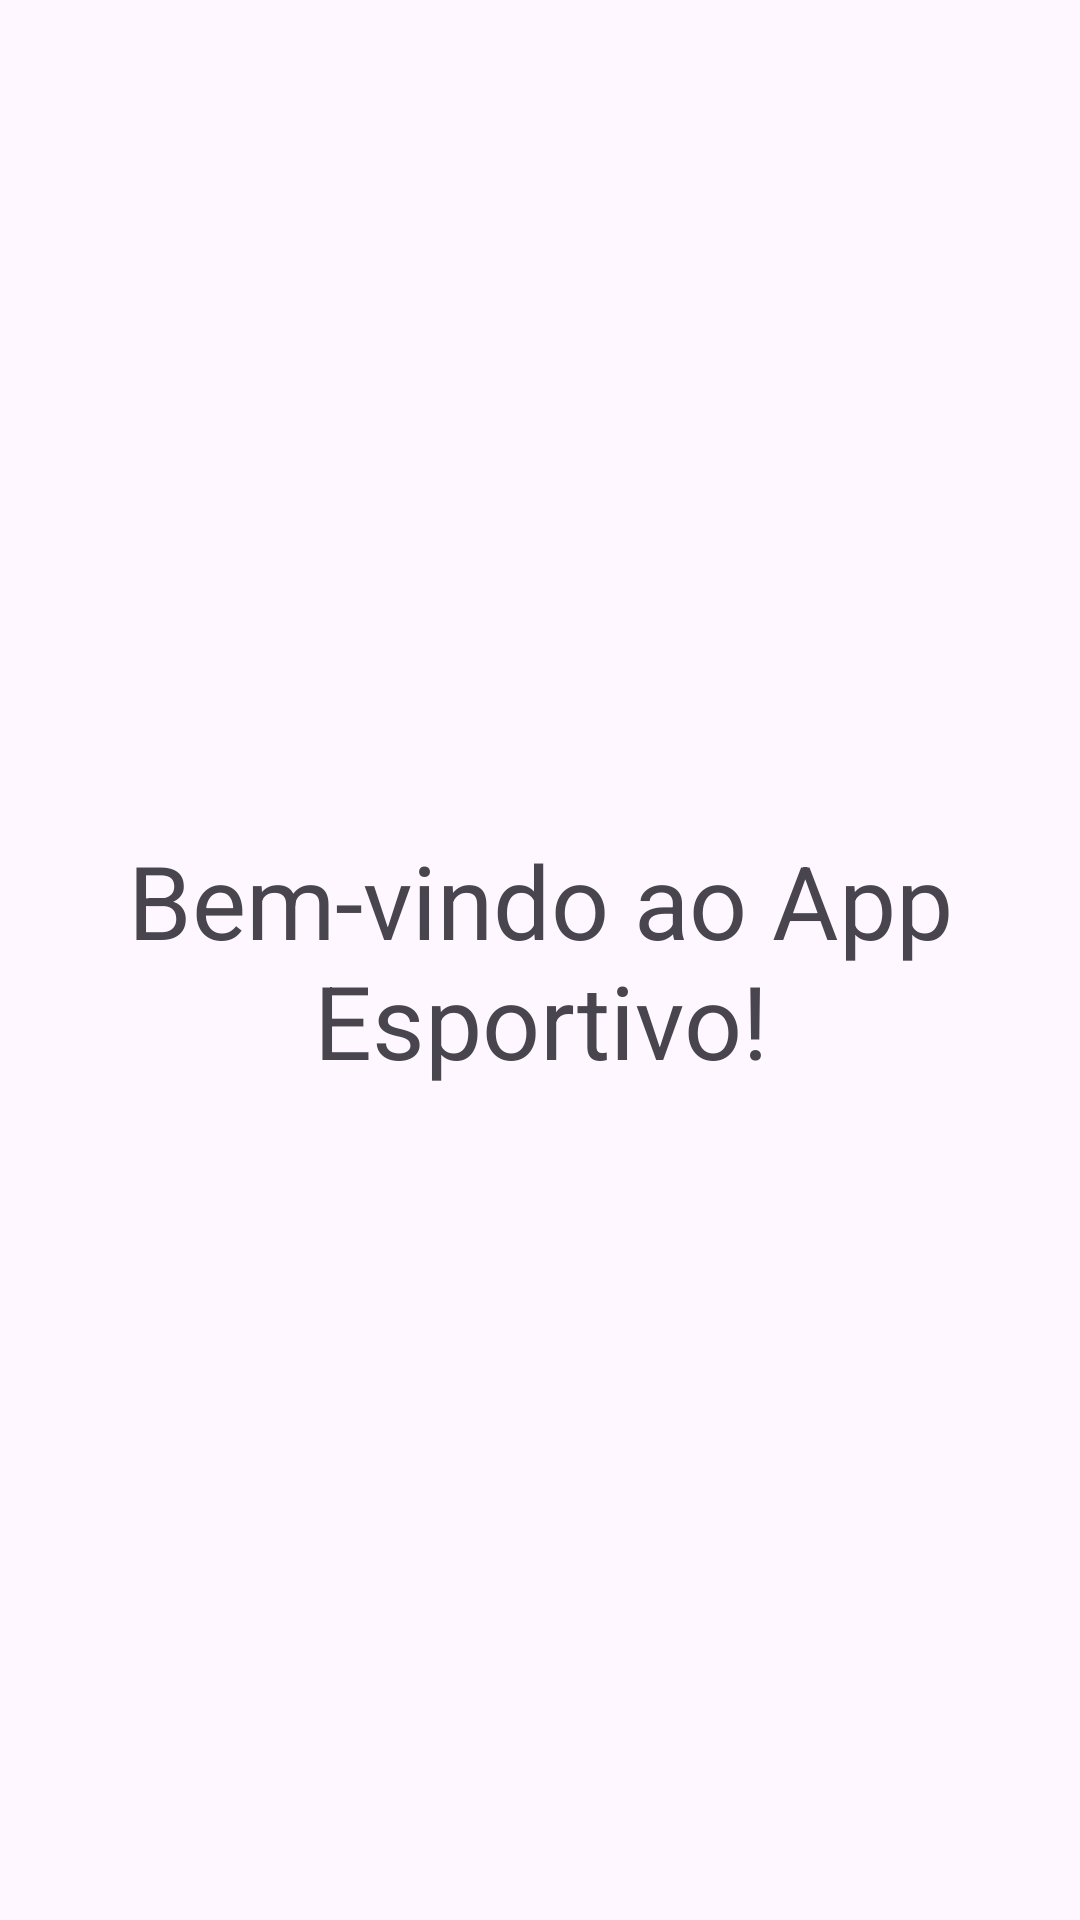

Here is an Android app screen rendered from its layout file. Give the layout XML and the strings, colors and styles it references.
<!-- AndroidManifest.xml: application theme Theme.Timejogador -->
<!-- res/layout/fragment_inicio.xml -->
<?xml version="1.0" encoding="utf-8"?>
<androidx.constraintlayout.widget.ConstraintLayout
    xmlns:android="http://schemas.android.com/apk/res/android"
    xmlns:app="http://schemas.android.com/apk/res-auto"
    xmlns:tools="http://schemas.android.com/tools"
    android:id="@+id/frameLayout"
    android:layout_width="match_parent"
    android:layout_height="match_parent"
    tools:context=".InicioFragment">

    
    <TextView
        android:id="@+id/tvInicio"
        android:layout_width="0dp"
        android:layout_height="wrap_content"
        android:text="@string/inicio"
        android:textSize="34sp"
        android:textAlignment="center"
        android:gravity="center"
        app:layout_constraintTop_toTopOf="parent"
        app:layout_constraintBottom_toBottomOf="parent"
        app:layout_constraintStart_toStartOf="parent"
        app:layout_constraintEnd_toEndOf="parent"/>
</androidx.constraintlayout.widget.ConstraintLayout>
<!-- resources referenced by this layout -->
<resources>
  <string name="inicio">Bem-vindo ao App Esportivo!</string>
  <style name="Theme.Timejogador" parent="Base.Theme.Timejogador" />
  <style name="Base.Theme.Timejogador" parent="Theme.Material3.DayNight">
          
          
      </style>
</resources>
